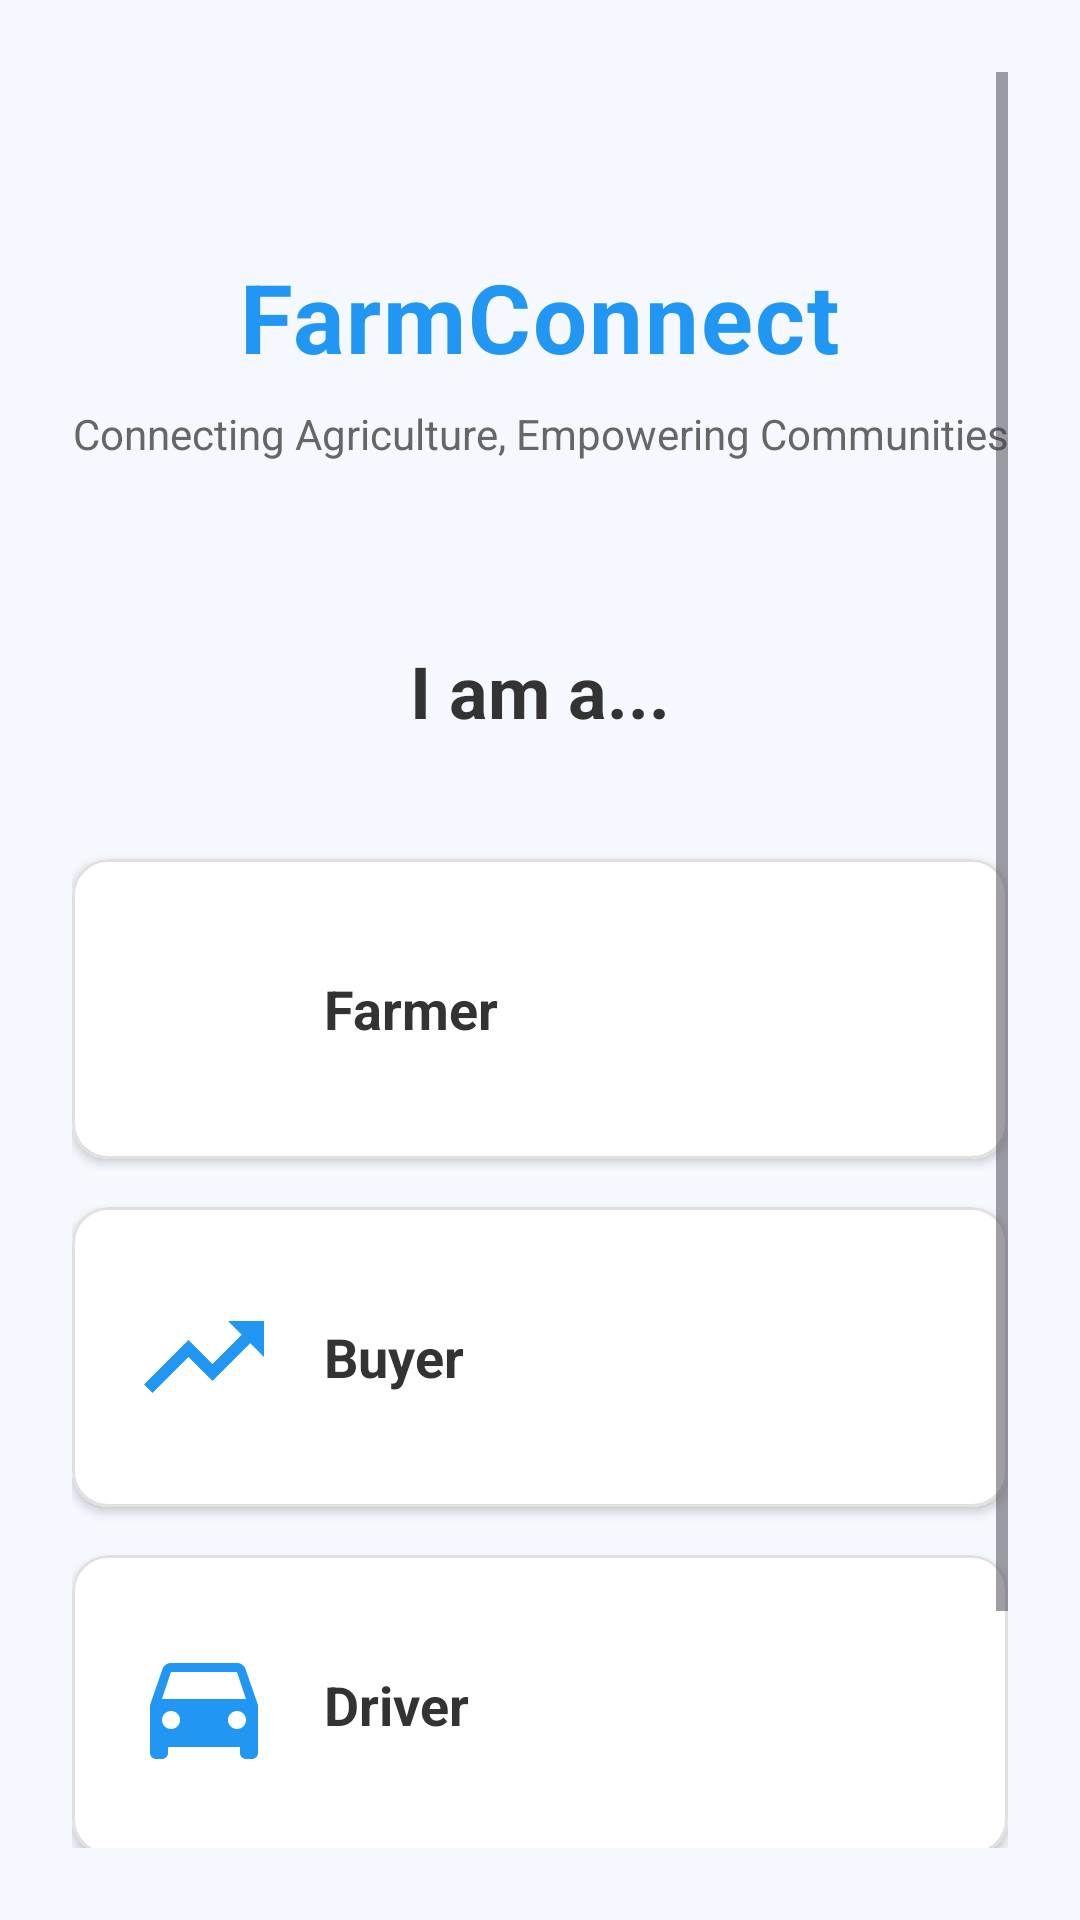

This screen was rendered from an Android layout file. Write that file and the resources it references.
<!-- AndroidManifest.xml: activity theme Theme.FarmConnect -->
<!-- res/layout/activity_role_selection.xml -->
<?xml version="1.0" encoding="utf-8"?>
<ScrollView xmlns:android="http://schemas.android.com/apk/res/android"
    xmlns:app="http://schemas.android.com/apk/res-auto"
    android:layout_width="match_parent"
    android:layout_height="match_parent"
    android:background="@color/background_blue"
    android:padding="24dp"
    android:fitsSystemWindows="true">

    <LinearLayout
        android:layout_width="match_parent"
        android:layout_height="wrap_content"
        android:orientation="vertical"
        android:gravity="center">

        
        <LinearLayout
            android:layout_width="match_parent"
            android:layout_height="wrap_content"
            android:orientation="vertical"
            android:gravity="center"
            android:layout_marginTop="60dp"
            android:layout_marginBottom="60dp">

            <TextView
                android:layout_width="wrap_content"
                android:layout_height="wrap_content"
                android:text="FarmConnect"
                android:textColor="@color/primary_blue"
                android:textSize="32sp"
                android:textStyle="bold"
                android:letterSpacing="0.02"
                android:layout_marginBottom="8dp" />

            <TextView
                android:layout_width="wrap_content"
                android:layout_height="wrap_content"
                android:text="Connecting Agriculture, Empowering Communities"
                android:textColor="@color/text_light"
                android:textSize="14sp"
                android:textAlignment="center"
                android:lineSpacingExtra="4dp" />

        </LinearLayout>

        
        <TextView
            android:layout_width="match_parent"
            android:layout_height="wrap_content"
            android:text="I am a..."
            android:textColor="@color/text_dark"
            android:textSize="24sp"
            android:textStyle="bold"
            android:textAlignment="center"
            android:layout_marginBottom="40dp" />

        
        <com.google.android.material.card.MaterialCardView
            android:id="@+id/cardFarmer"
            android:layout_width="match_parent"
            android:layout_height="100dp"
            android:layout_marginBottom="16dp"
            app:cardCornerRadius="12dp"
            app:strokeColor="@color/card_stroke"
            app:strokeWidth="1dp"
            app:cardElevation="2dp">

            <LinearLayout
                android:layout_width="match_parent"
                android:layout_height="match_parent"
                android:orientation="horizontal"
                android:gravity="center_vertical"
                android:padding="20dp"
                android:background="@color/white">

                <ImageView
                    android:layout_width="48dp"
                    android:layout_height="48dp"
                    android:src="@drawable/ic_person"
                    android:layout_marginEnd="16dp"
                    app:tint="@color/primary_blue" />

                <TextView
                    android:layout_width="0dp"
                    android:layout_height="wrap_content"
                    android:layout_weight="1"
                    android:text="Farmer"
                    android:textColor="@color/text_dark"
                    android:textSize="18sp"
                    android:textStyle="bold" />



            </LinearLayout>

        </com.google.android.material.card.MaterialCardView>

        <com.google.android.material.card.MaterialCardView
            android:id="@+id/cardBuyer"
            android:layout_width="match_parent"
            android:layout_height="100dp"
            android:layout_marginBottom="16dp"
            app:cardCornerRadius="12dp"
            app:strokeColor="@color/card_stroke"
            app:strokeWidth="1dp"
            app:cardElevation="2dp">

            <LinearLayout
                android:layout_width="match_parent"
                android:layout_height="match_parent"
                android:orientation="horizontal"
                android:gravity="center_vertical"
                android:padding="20dp"
                android:background="@color/white">

                <ImageView
                    android:layout_width="48dp"
                    android:layout_height="48dp"
                    android:src="@drawable/ic_buyer"
                    android:layout_marginEnd="16dp"
                    app:tint="@color/primary_blue" />

                <TextView
                    android:layout_width="0dp"
                    android:layout_height="wrap_content"
                    android:layout_weight="1"
                    android:text="Buyer"
                    android:textColor="@color/text_dark"
                    android:textSize="18sp"
                    android:textStyle="bold" />



            </LinearLayout>

        </com.google.android.material.card.MaterialCardView>

        <com.google.android.material.card.MaterialCardView
            android:id="@+id/cardDriver"
            android:layout_width="match_parent"
            android:layout_height="100dp"
            android:layout_marginBottom="40dp"
            app:cardCornerRadius="12dp"
            app:strokeColor="@color/card_stroke"
            app:strokeWidth="1dp"
            app:cardElevation="2dp">

            <LinearLayout
                android:layout_width="match_parent"
                android:layout_height="match_parent"
                android:orientation="horizontal"
                android:gravity="center_vertical"
                android:padding="20dp"
                android:background="@color/white">

                <ImageView
                    android:layout_width="48dp"
                    android:layout_height="48dp"
                    android:src="@drawable/ic_driver"
                    android:layout_marginEnd="16dp"
                    app:tint="@color/primary_blue" />

                <TextView
                    android:layout_width="0dp"
                    android:layout_height="wrap_content"
                    android:layout_weight="1"
                    android:text="Driver"
                    android:textColor="@color/text_dark"
                    android:textSize="18sp"
                    android:textStyle="bold" />



            </LinearLayout>

        </com.google.android.material.card.MaterialCardView>

        
        <com.google.android.material.button.MaterialButton
            android:id="@+id/btnGetStarted"
            style="@style/FarmConnectButton"
            android:layout_width="match_parent"
            android:layout_height="56dp"
            android:text="Get Started"
            android:layout_marginBottom="24dp"
            android:elevation="4dp"
            android:enabled="false"
            android:backgroundTint="@color/primary_blue"/>

    </LinearLayout>

</ScrollView>
<!-- resources referenced by this layout -->
<resources>
  <color name="background_blue">#F5F9FF</color>
  <color name="card_stroke">#E0E0E0</color>
  <color name="primary_blue">#2196F3</color>
  <color name="text_dark">#333333</color>
  <color name="text_light">#666666</color>
  <color name="white">#FFFFFFFF</color>
  <!-- drawable ic_buyer (drawable) -->
  <vector xmlns:android="http://schemas.android.com/apk/res/android"
      android:width="24dp"
      android:height="24dp"
      android:viewportWidth="24"
      android:viewportHeight="24">
      <path
          android:fillColor="@android:color/white"
          android:pathData="M16,6l2.29,2.29l-4.88,4.88l-4,-4L2,16.59L3.41,18l6,-6l4,4l6.3,-6.29L22,12V6h-6z"/>
  </vector>
  <!-- drawable ic_driver (drawable) -->
  <vector xmlns:android="http://schemas.android.com/apk/res/android"
      android:width="24dp"
      android:height="24dp"
      android:viewportWidth="24"
      android:viewportHeight="24">
      <path
          android:fillColor="@android:color/white"
          android:pathData="M18.92,6.01C18.72,5.42 18.16,5 17.5,5h-11C5.84,5 5.29,5.42 5.08,6.01L3,12v8c0,0.55 0.45,1 1,1h1c0.55,0 1,-0.45 1,-1v-1h12v1c0,0.55 0.45,1 1,1h1c0.55,0 1,-0.45 1,-1v-8L18.92,6.01zM6.5,16C5.67,16 5,15.33 5,14.5S5.67,13 6.5,13S8,13.67 8,14.5S7.33,16 6.5,16zM17.5,16c-0.83,0 -1.5,-0.67 -1.5,-1.5s0.67,-1.5 1.5,-1.5s1.5,0.67 1.5,1.5S18.33,16 17.5,16zM5,11l1.5,-4.5h11L19,11H5z"/>
  </vector>
  <style name="FarmConnectButton" parent="Widget.Material3.Button">
          <item name="backgroundTint">@color/primary_blue</item>
          <item name="android:textColor">@color/white</item>
          <item name="cornerRadius">8dp</item>
          <item name="android:textSize">16sp</item>
          <item name="android:textStyle">bold</item>
      </style>
  <style name="Theme.FarmConnect" parent="Base.Theme.FarmConnect" />
  <style name="Base.Theme.FarmConnect" parent="Theme.Material3.DayNight.NoActionBar">
          <item name="colorPrimary">@color/primary_blue</item>
          <item name="colorPrimaryVariant">@color/secondary_blue</item>
          <item name="colorOnPrimary">@color/white</item>
          <item name="android:statusBarColor" tools:targetApi="l">?attr/colorPrimaryVariant</item>
      </style>
  <color name="secondary_blue">#1976D2</color>
</resources>
